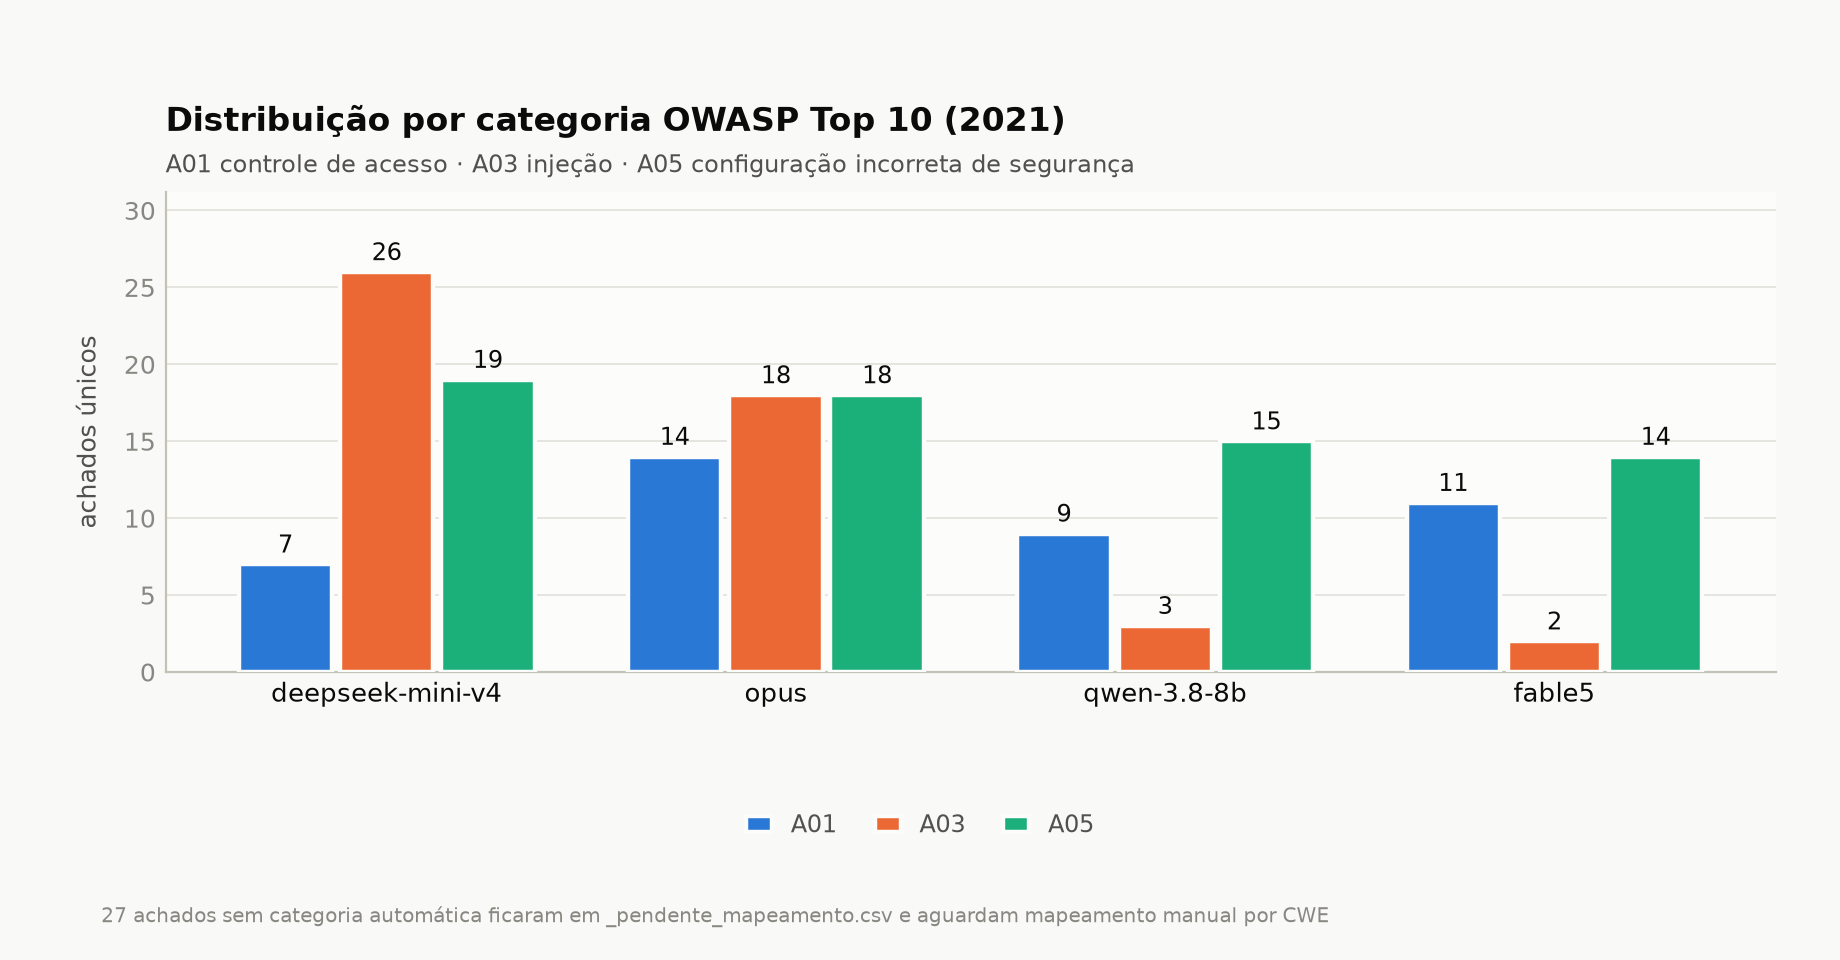

Data behind this chart, as committed beside it:
modelo, A01, A03, A05
deepseek-mini-v4, 7, 26, 19
opus, 14, 18, 18
qwen-3.8-8b, 9, 3, 15
fable5, 11, 2, 14
